Photos from the image-classification dataset "OCT2017" in the GitHub repository Smitha-anil/Retinal-OCT-Images. Its 2 classes are: CNV, normal.

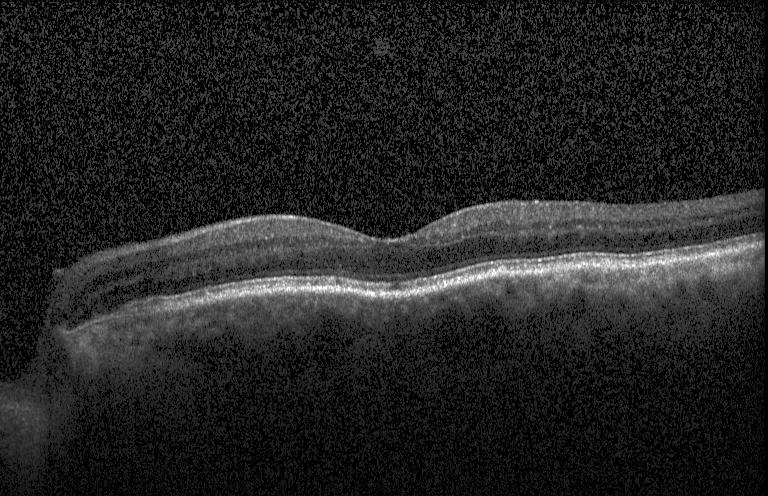
Label: normal

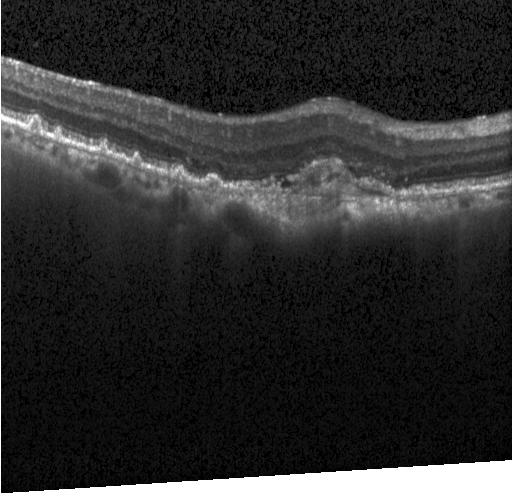
Label: CNV

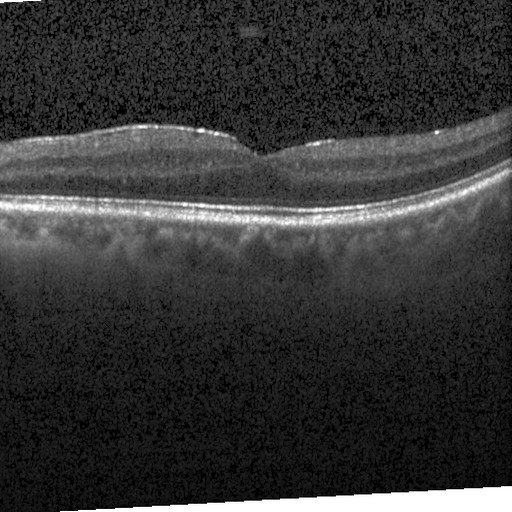
Label: normal

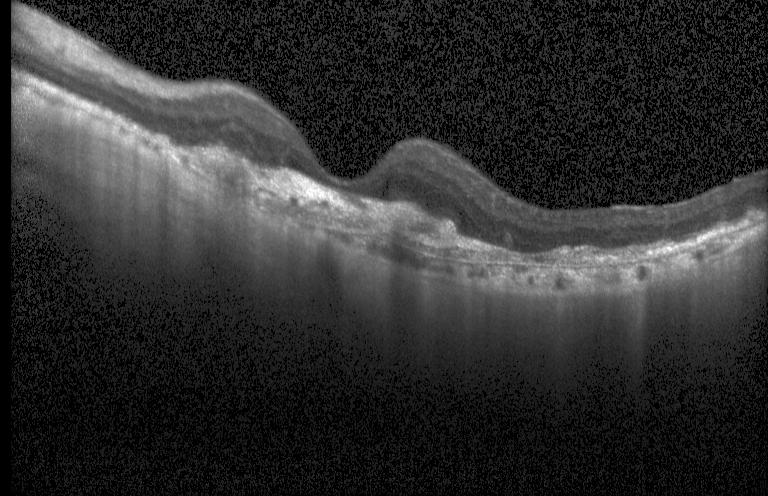
Label: CNV

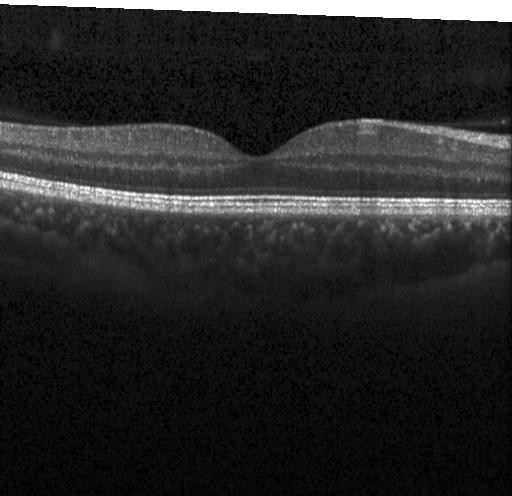
Label: normal

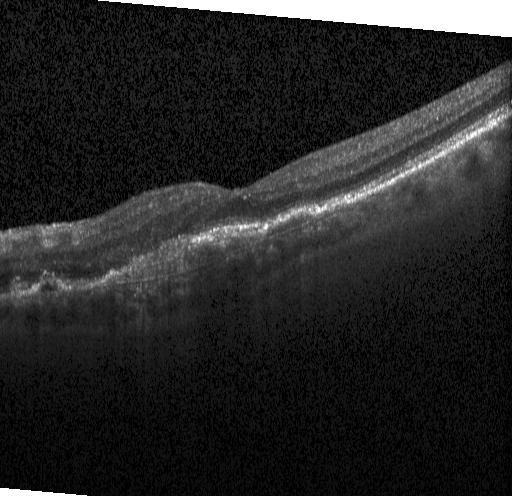
Label: CNV
